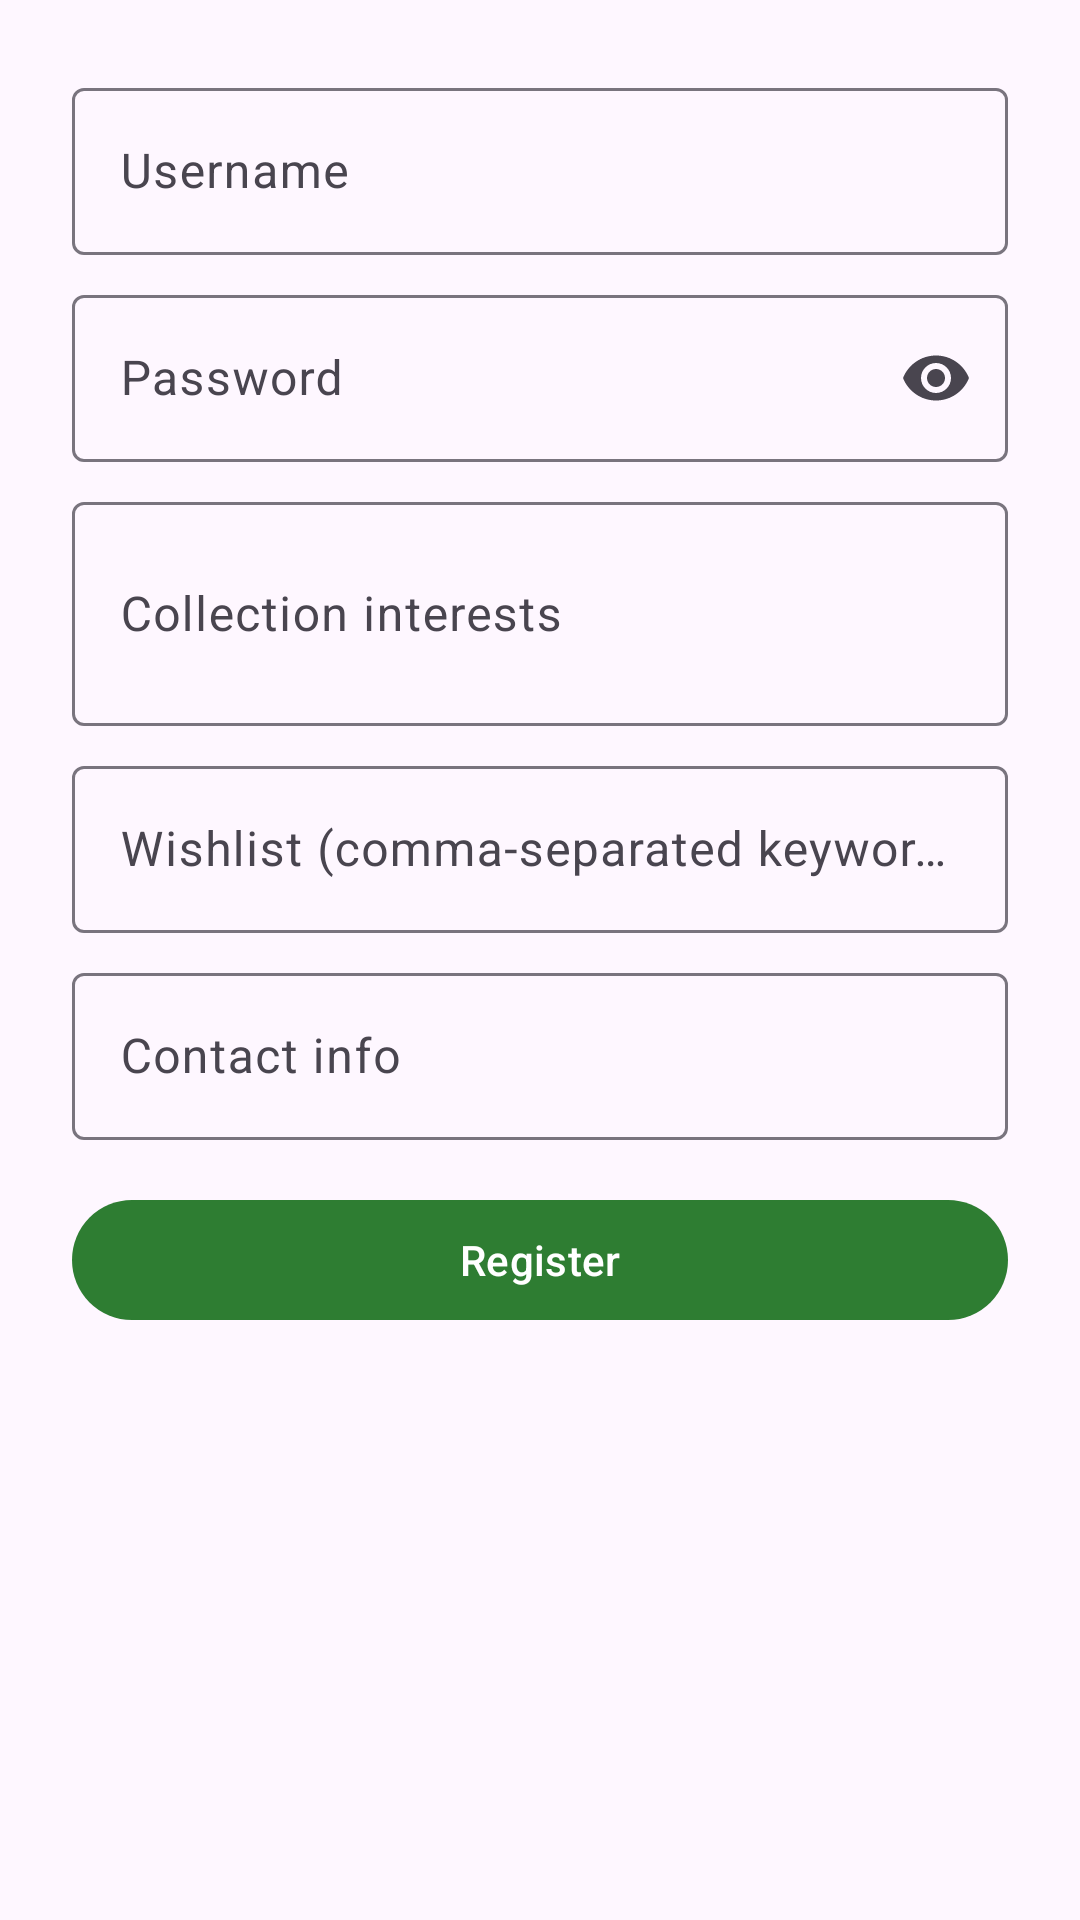

Layout XML and referenced resources for this Android screen:
<!-- AndroidManifest.xml: application theme Theme.Gita -->
<!-- res/layout/activity_register.xml -->
<?xml version="1.0" encoding="utf-8"?>
<ScrollView xmlns:android="http://schemas.android.com/apk/res/android"
    xmlns:app="http://schemas.android.com/apk/res-auto"
    android:layout_width="match_parent"
    android:layout_height="match_parent"
    android:fillViewport="true">

    <LinearLayout
        android:layout_width="match_parent"
        android:layout_height="wrap_content"
        android:orientation="vertical"
        android:padding="24dp">

        <com.google.android.material.textfield.TextInputLayout
            android:layout_width="match_parent"
            android:layout_height="wrap_content"
            android:hint="@string/username">

            <com.google.android.material.textfield.TextInputEditText
                android:id="@+id/inputUsername"
                android:layout_width="match_parent"
                android:layout_height="wrap_content"
                android:inputType="text" />
        </com.google.android.material.textfield.TextInputLayout>

        <com.google.android.material.textfield.TextInputLayout
            android:layout_width="match_parent"
            android:layout_height="wrap_content"
            android:layout_marginTop="8dp"
            android:hint="@string/password"
            app:endIconMode="password_toggle">

            <com.google.android.material.textfield.TextInputEditText
                android:id="@+id/inputPassword"
                android:layout_width="match_parent"
                android:layout_height="wrap_content"
                android:inputType="textPassword" />
        </com.google.android.material.textfield.TextInputLayout>

        <com.google.android.material.textfield.TextInputLayout
            android:layout_width="match_parent"
            android:layout_height="wrap_content"
            android:layout_marginTop="8dp"
            android:hint="@string/collection_interest">

            <com.google.android.material.textfield.TextInputEditText
                android:id="@+id/inputCollection"
                android:layout_width="match_parent"
                android:layout_height="wrap_content"
                android:inputType="textMultiLine"
                android:minLines="2" />
        </com.google.android.material.textfield.TextInputLayout>

        <com.google.android.material.textfield.TextInputLayout
            android:layout_width="match_parent"
            android:layout_height="wrap_content"
            android:layout_marginTop="8dp"
            android:hint="@string/wishlist">

            <com.google.android.material.textfield.TextInputEditText
                android:id="@+id/inputWishlist"
                android:layout_width="match_parent"
                android:layout_height="wrap_content"
                android:inputType="text" />
        </com.google.android.material.textfield.TextInputLayout>

        <com.google.android.material.textfield.TextInputLayout
            android:layout_width="match_parent"
            android:layout_height="wrap_content"
            android:layout_marginTop="8dp"
            android:hint="@string/contact_info">

            <com.google.android.material.textfield.TextInputEditText
                android:id="@+id/inputContact"
                android:layout_width="match_parent"
                android:layout_height="wrap_content"
                android:inputType="text" />
        </com.google.android.material.textfield.TextInputLayout>

        <com.google.android.material.button.MaterialButton
            android:id="@+id/buttonRegister"
            android:layout_width="match_parent"
            android:layout_height="wrap_content"
            android:layout_marginTop="16dp"
            android:text="@string/register" />
    </LinearLayout>
</ScrollView>
<!-- resources referenced by this layout -->
<resources>
  <string name="collection_interest">Collection interests</string>
  <string name="contact_info">Contact info</string>
  <string name="password">Password</string>
  <string name="register">Register</string>
  <string name="username">Username</string>
  <string name="wishlist">Wishlist (comma-separated keywords)</string>
  <style name="Theme.Gita" parent="Theme.Material3.Light.NoActionBar">
          <item name="colorPrimary">@color/primary</item>
          <item name="colorPrimaryContainer">@color/surface</item>
          <item name="colorSecondary">@color/accent</item>
          <item name="android:statusBarColor">@color/primary_dark</item>
      </style>
  <color name="primary">#2E7D32</color>
  <color name="surface">#FFF8E1</color>
  <color name="accent">#FF6F00</color>
  <color name="primary_dark">#1B5E20</color>
</resources>
